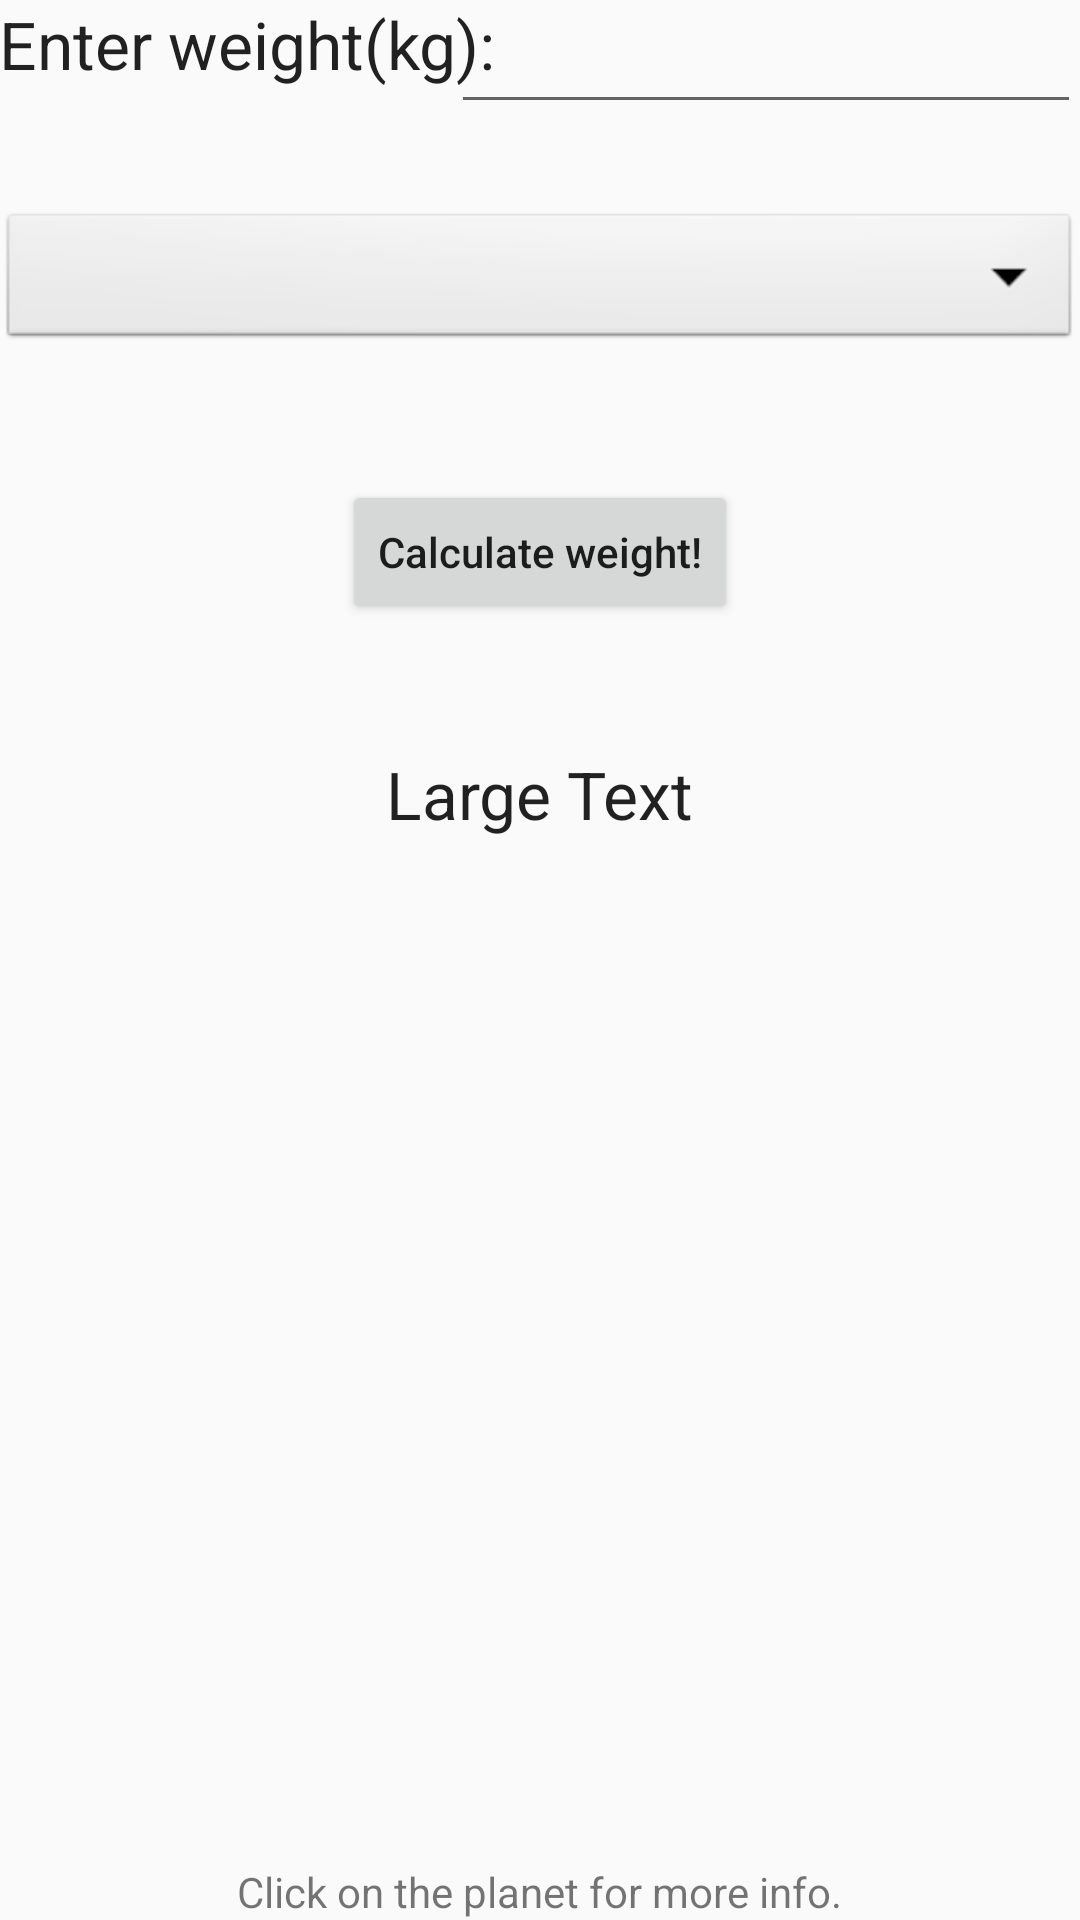

Reconstruct the res/layout file that produces this screen, plus the resources it refers to.
<!-- AndroidManifest.xml: application theme AppTheme -->
<!-- res/layout/activity_main.xml -->
<?xml version="1.0" encoding="utf-8"?>
<RelativeLayout xmlns:android="http://schemas.android.com/apk/res/android"
    xmlns:tools="http://schemas.android.com/tools"
    android:layout_width="match_parent"
    android:layout_height="match_parent"
    android:paddingBottom="@dimen/activity_vertical_margin"
    android:paddingLeft="@dimen/activity_horizontal_margin"
    android:paddingRight="@dimen/activity_horizontal_margin"
    android:paddingTop="@dimen/activity_vertical_margin"
    tools:context="com.example.starwarsplanets.MainActivity">

    <TextView
        android:layout_width="wrap_content"
        android:layout_height="wrap_content"
        android:textAppearance="?android:attr/textAppearanceLarge"
        android:text="@string/enter_weight"
        android:id="@+id/textView"
        android:layout_alignParentTop="true"
        android:layout_alignParentStart="true" />

    <EditText
        android:layout_width="wrap_content"
        android:layout_height="wrap_content"
        android:inputType="number"
        android:ems="10"
        android:id="@+id/weightInput"
        android:layout_alignParentTop="true"
        android:layout_alignParentEnd="true" />

    <Spinner
        android:id="@+id/spinnerPlanets"
        android:layout_width="match_parent"
        android:layout_height="wrap_content"
        android:background="@android:drawable/btn_dropdown"
        android:spinnerMode="dropdown"
        android:layout_below="@+id/weightInput"
        android:layout_alignParentEnd="true"
        android:layout_marginTop="28dp" />

    <Button
        android:layout_width="wrap_content"
        android:layout_height="wrap_content"
        android:text="@string/calculate_weight"
        android:id="@+id/weightCalculate"
        android:layout_marginTop="42dp"
        android:layout_below="@+id/spinnerPlanets"
        android:layout_centerHorizontal="true"
        android:textAllCaps="false"/>

    <TextView
        android:layout_width="wrap_content"
        android:layout_height="wrap_content"
        android:textAppearance="?android:attr/textAppearanceLarge"
        android:text="Large Text"
        android:id="@+id/result"
        android:layout_marginTop="42dp"
        android:layout_below="@+id/weightCalculate"
        android:layout_centerHorizontal="true" />

    <ImageView
        android:layout_width="200dp"
        android:layout_height="200dp"
        android:id="@+id/planetImg"
        android:transitionName="planetImg"
        android:layout_alignParentBottom="true"
        android:layout_marginBottom="33dp"
        android:layout_centerInParent="true"
        android:layout_centerHorizontal="true"
        />

    <TextView
        android:layout_width="wrap_content"
        android:layout_height="wrap_content"
        android:textAppearance="?android:attr/textAppearanceSmall"
        android:text="@string/click_on_the_planet_for_more_info"
        android:id="@+id/planetClick"
        android:layout_alignParentBottom="true"
        android:layout_centerHorizontal="true" />


</RelativeLayout>
<!-- resources referenced by this layout -->
<resources>
  <string name="calculate_weight">Calculate weight!</string>
  <string name="click_on_the_planet_for_more_info">Click on the planet for more info.</string>
  <string name="enter_weight">Enter weight(kg):</string>
  <style name="AppTheme" parent="Theme.AppCompat.Light.DarkActionBar">
          
          <item name="android:windowContentTransitions">true</item>
          <item name="colorPrimary">@color/colorPrimary</item>
          <item name="colorPrimaryDark">@color/colorPrimaryDark</item>
          <item name="colorAccent">@color/colorAccent</item>
  
  
      </style>
  <!-- not gathered from this repository: default colours our renderer supplied (Android Studio template values) -->
  <color name="colorPrimary">#FF6200EE</color>
  <color name="colorPrimaryDark">#FF3700B3</color>
  <color name="colorAccent">#FF03DAC5</color>
</resources>
